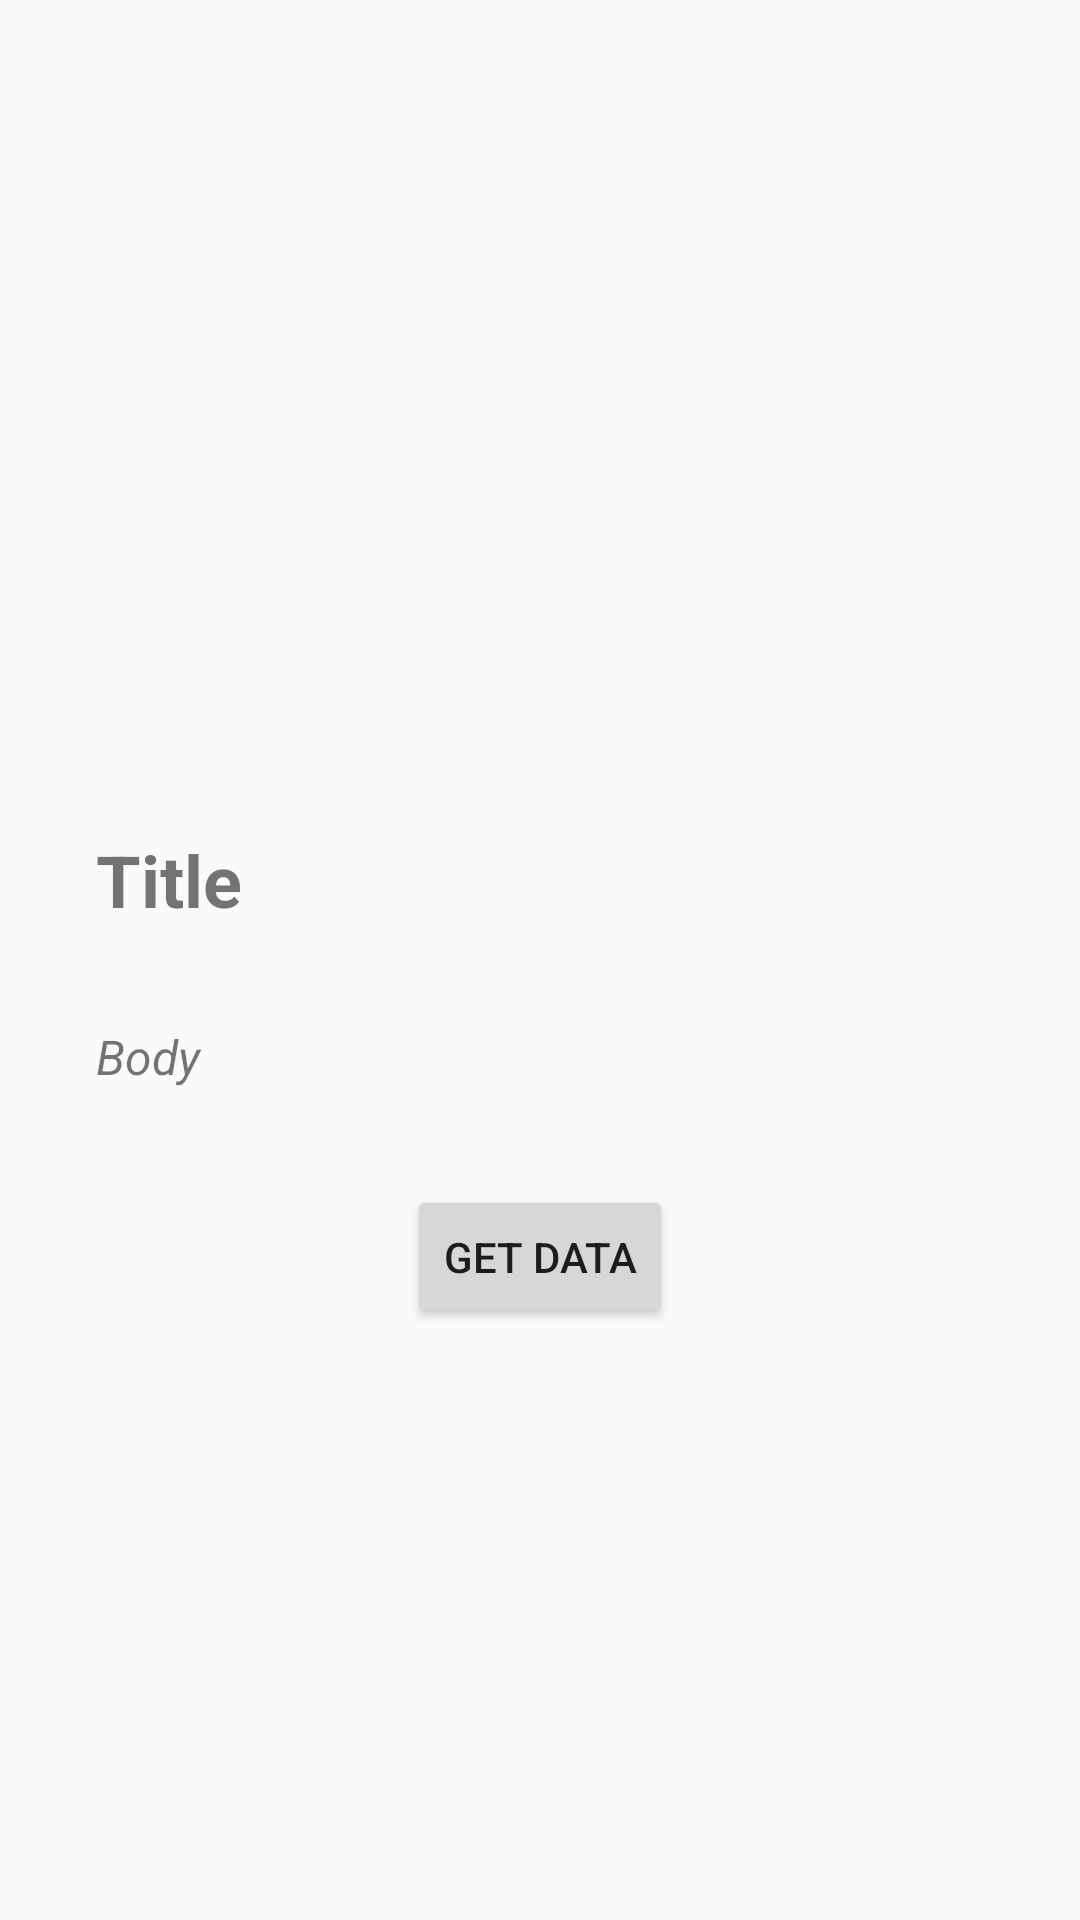

Write the Android layout XML for this screen, with the resource values it uses.
<!-- AndroidManifest.xml: activity theme Theme.Frontend -->
<!-- res/layout/activity_main.xml -->
<androidx.constraintlayout.widget.ConstraintLayout xmlns:android="http://schemas.android.com/apk/res/android"
    xmlns:app="http://schemas.android.com/apk/res-auto"
    xmlns:tools="http://schemas.android.com/tools"
    android:layout_width="match_parent"
    android:layout_height="match_parent"
    tools:context=".View.MainActivity">


    <TextView
        android:id="@+id/title_textView"
        android:layout_width="0dp"
        android:layout_height="wrap_content"
        android:layout_marginStart="32dp"
        android:layout_marginEnd="32dp"
        android:text="Title"
        android:textSize="24sp"
        android:textStyle="bold"
        app:layout_constraintBottom_toTopOf="@+id/body_textView"
        app:layout_constraintEnd_toEndOf="parent"
        app:layout_constraintStart_toStartOf="parent"
        app:layout_constraintTop_toTopOf="parent"
        app:layout_constraintVertical_chainStyle="packed" />

    <TextView
        android:id="@+id/body_textView"
        android:layout_width="0dp"
        android:layout_height="wrap_content"
        android:layout_marginStart="32dp"
        android:layout_marginTop="32dp"
        android:layout_marginEnd="32dp"
        android:text="Body"
        android:textSize="16sp"
        android:textStyle="italic"
        app:layout_constraintBottom_toBottomOf="parent"
        app:layout_constraintEnd_toEndOf="parent"
        app:layout_constraintStart_toStartOf="parent"
        app:layout_constraintTop_toBottomOf="@+id/title_textView" />

    <Button
        android:id="@+id/getData_button"
        android:layout_width="wrap_content"
        android:layout_height="wrap_content"
        android:layout_marginTop="32dp"
        android:text="Get Data"
        app:layout_constraintEnd_toEndOf="parent"
        app:layout_constraintStart_toStartOf="parent"
        app:layout_constraintTop_toBottomOf="@+id/body_textView" />
</androidx.constraintlayout.widget.ConstraintLayout>
<!-- resources referenced by this layout -->
<resources>
  <style name="Theme.Frontend" parent="Theme.AppCompat.Light.NoActionBar">
          
          <item name="colorPrimary">#F0AB46</item> 
          <item name="colorPrimaryDark">#F0AB46</item>
          <item name="colorAccent">#FFC107</item>
          
      </style>
</resources>
